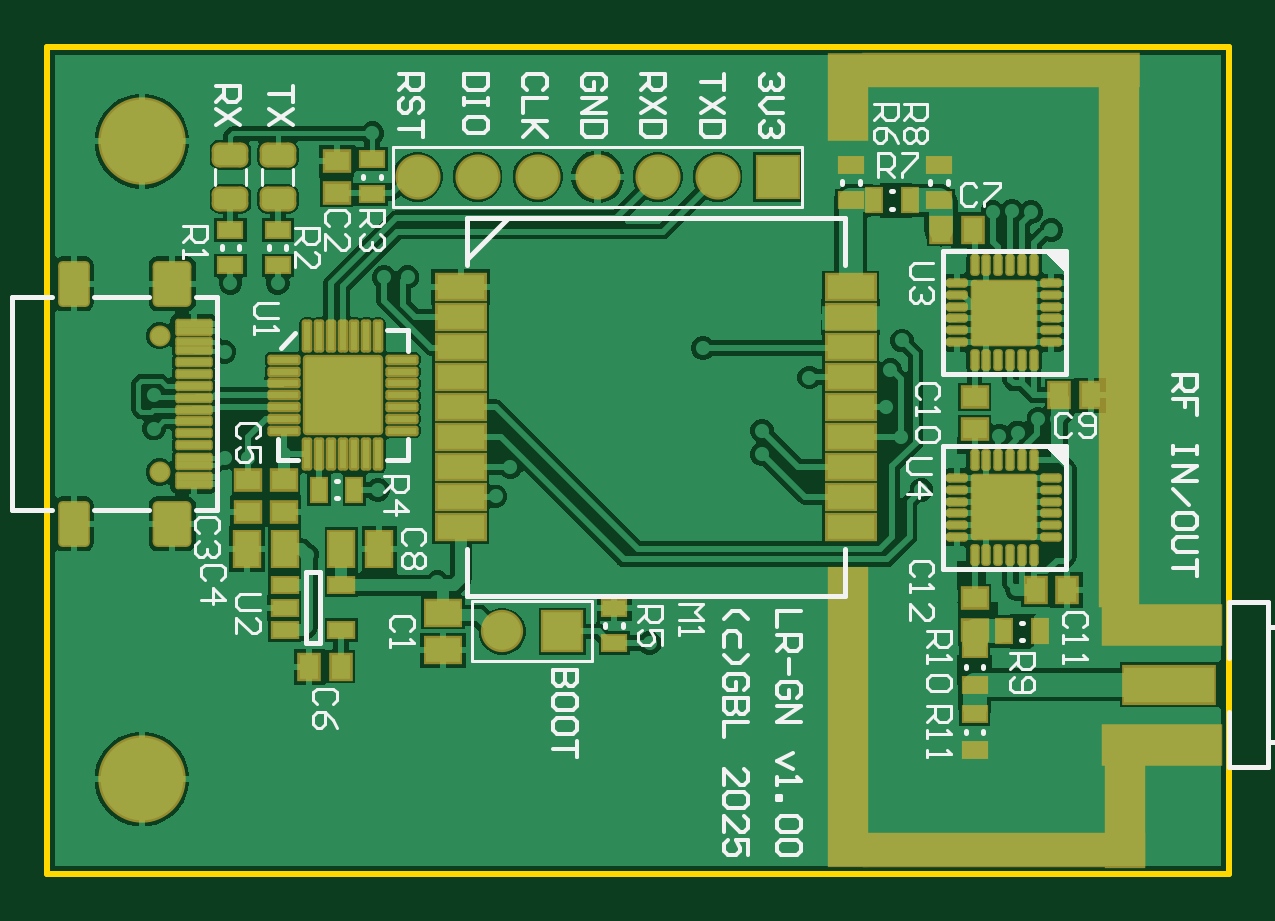
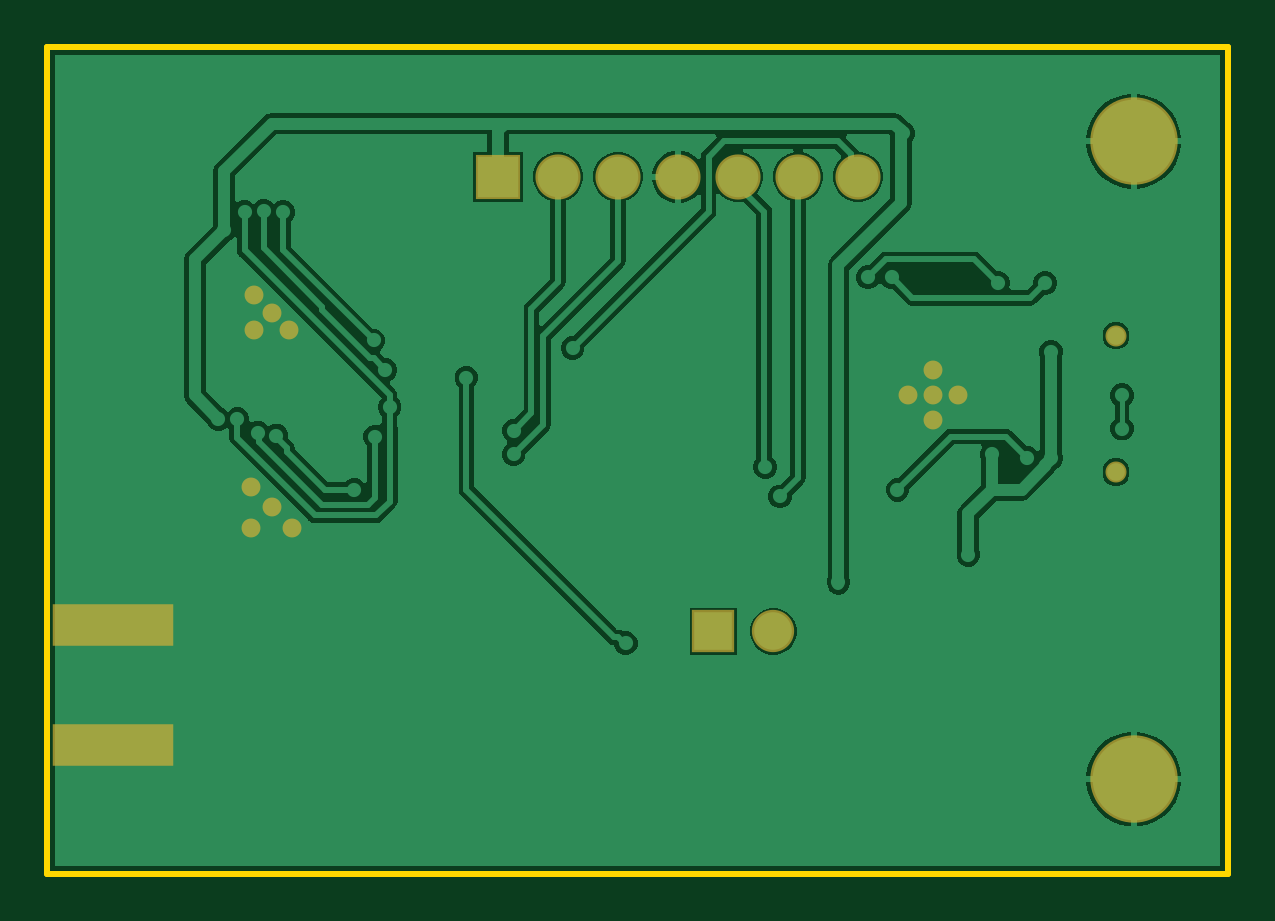
Circuit board: 9 layer files. Board 50.0 x 35.0 mm.
- bottom_copper: LoRaGN.GBL (17638 bytes)
- bottom_silk: LoRaGN.GBO (268 bytes)
- paste: LoRaGN.GBP (325 bytes)
- bottom_mask: LoRaGN.GBS (927 bytes)
- outline: LoRaGN.GKO (363 bytes)
- top_copper: LoRaGN.GTL (42547 bytes)
- top_silk: LoRaGN.GTO (14389 bytes)
- paste: LoRaGN.GTP (9154 bytes)
- top_mask: LoRaGN.GTS (7860 bytes)

=== bottom_copper: LoRaGN.GBL (17638 bytes, source omitted) ===
=== bottom_silk: LoRaGN.GBO ===
G04*
G04 #@! TF.GenerationSoftware,Altium Limited,Altium Designer,23.0.1 (38)*
G04*
G04 Layer_Color=32896*
%FSLAX42Y42*%
%MOMM*%
G71*
G04*
G04 #@! TF.SameCoordinates,C436630F-131B-4BCA-922F-36B4D9C4E9B2*
G04*
G04*
G04 #@! TF.FilePolarity,Positive*
G04*
G01*
G75*
M02*

=== paste: LoRaGN.GBP ===
G04*
G04 #@! TF.GenerationSoftware,Altium Limited,Altium Designer,23.0.1 (38)*
G04*
G04 Layer_Color=128*
%FSLAX42Y42*%
%MOMM*%
G71*
G04*
G04 #@! TF.SameCoordinates,C436630F-131B-4BCA-922F-36B4D9C4E9B2*
G04*
G04*
G04 #@! TF.FilePolarity,Positive*
G04*
G01*
G75*
%ADD19R,4.90X1.60*%
D19*
X4719Y1054D02*
D03*
Y546D02*
D03*
M02*

=== bottom_mask: LoRaGN.GBS ===
G04*
G04 #@! TF.GenerationSoftware,Altium Limited,Altium Designer,23.0.1 (38)*
G04*
G04 Layer_Color=16711935*
%FSLAX42Y42*%
%MOMM*%
G71*
G04*
G04 #@! TF.SameCoordinates,C436630F-131B-4BCA-922F-36B4D9C4E9B2*
G04*
G04*
G04 #@! TF.FilePolarity,Negative*
G04*
G01*
G75*
%ADD44R,5.10X1.80*%
%ADD58C,3.70*%
%ADD59R,1.91X1.91*%
%ADD60C,1.91*%
%ADD61C,1.79*%
%ADD62R,1.79X1.79*%
%ADD63C,0.89*%
%ADD64C,0.80*%
D44*
X4719Y1054D02*
D03*
Y546D02*
D03*
D58*
X400Y3100D02*
D03*
Y400D02*
D03*
D59*
X3091Y2950D02*
D03*
D60*
X2837D02*
D03*
X2583D02*
D03*
X2329D02*
D03*
X2075D02*
D03*
X1821D02*
D03*
X1567D02*
D03*
D61*
X1925Y1025D02*
D03*
D62*
X2179D02*
D03*
D63*
X475Y2277D02*
D03*
Y1700D02*
D03*
D64*
X1250Y2025D02*
D03*
X1143D02*
D03*
X1357D02*
D03*
X1250Y2133D02*
D03*
Y1920D02*
D03*
X4050Y2375D02*
D03*
X4125Y2450D02*
D03*
X4050Y1550D02*
D03*
X4138Y1462D02*
D03*
X3962D02*
D03*
X4138Y1638D02*
D03*
X4125Y2300D02*
D03*
X3975D02*
D03*
M02*

=== outline: LoRaGN.GKO ===
G04*
G04 #@! TF.GenerationSoftware,Altium Limited,Altium Designer,23.0.1 (38)*
G04*
G04 Layer_Color=16711935*
%FSLAX42Y42*%
%MOMM*%
G71*
G04*
G04 #@! TF.SameCoordinates,C436630F-131B-4BCA-922F-36B4D9C4E9B2*
G04*
G04*
G04 #@! TF.FilePolarity,Positive*
G04*
G01*
G75*
%ADD77C,0.25*%
D77*
X0Y3500D02*
X0Y0D01*
X0Y3500D02*
X5000D01*
X5000Y0D01*
X0D02*
X5000D01*
M02*

=== top_copper: LoRaGN.GTL (42547 bytes, source omitted) ===
=== top_silk: LoRaGN.GTO (14389 bytes, source omitted) ===
=== paste: LoRaGN.GTP (9154 bytes, source omitted) ===
=== top_mask: LoRaGN.GTS (7860 bytes, source withheld) ===
